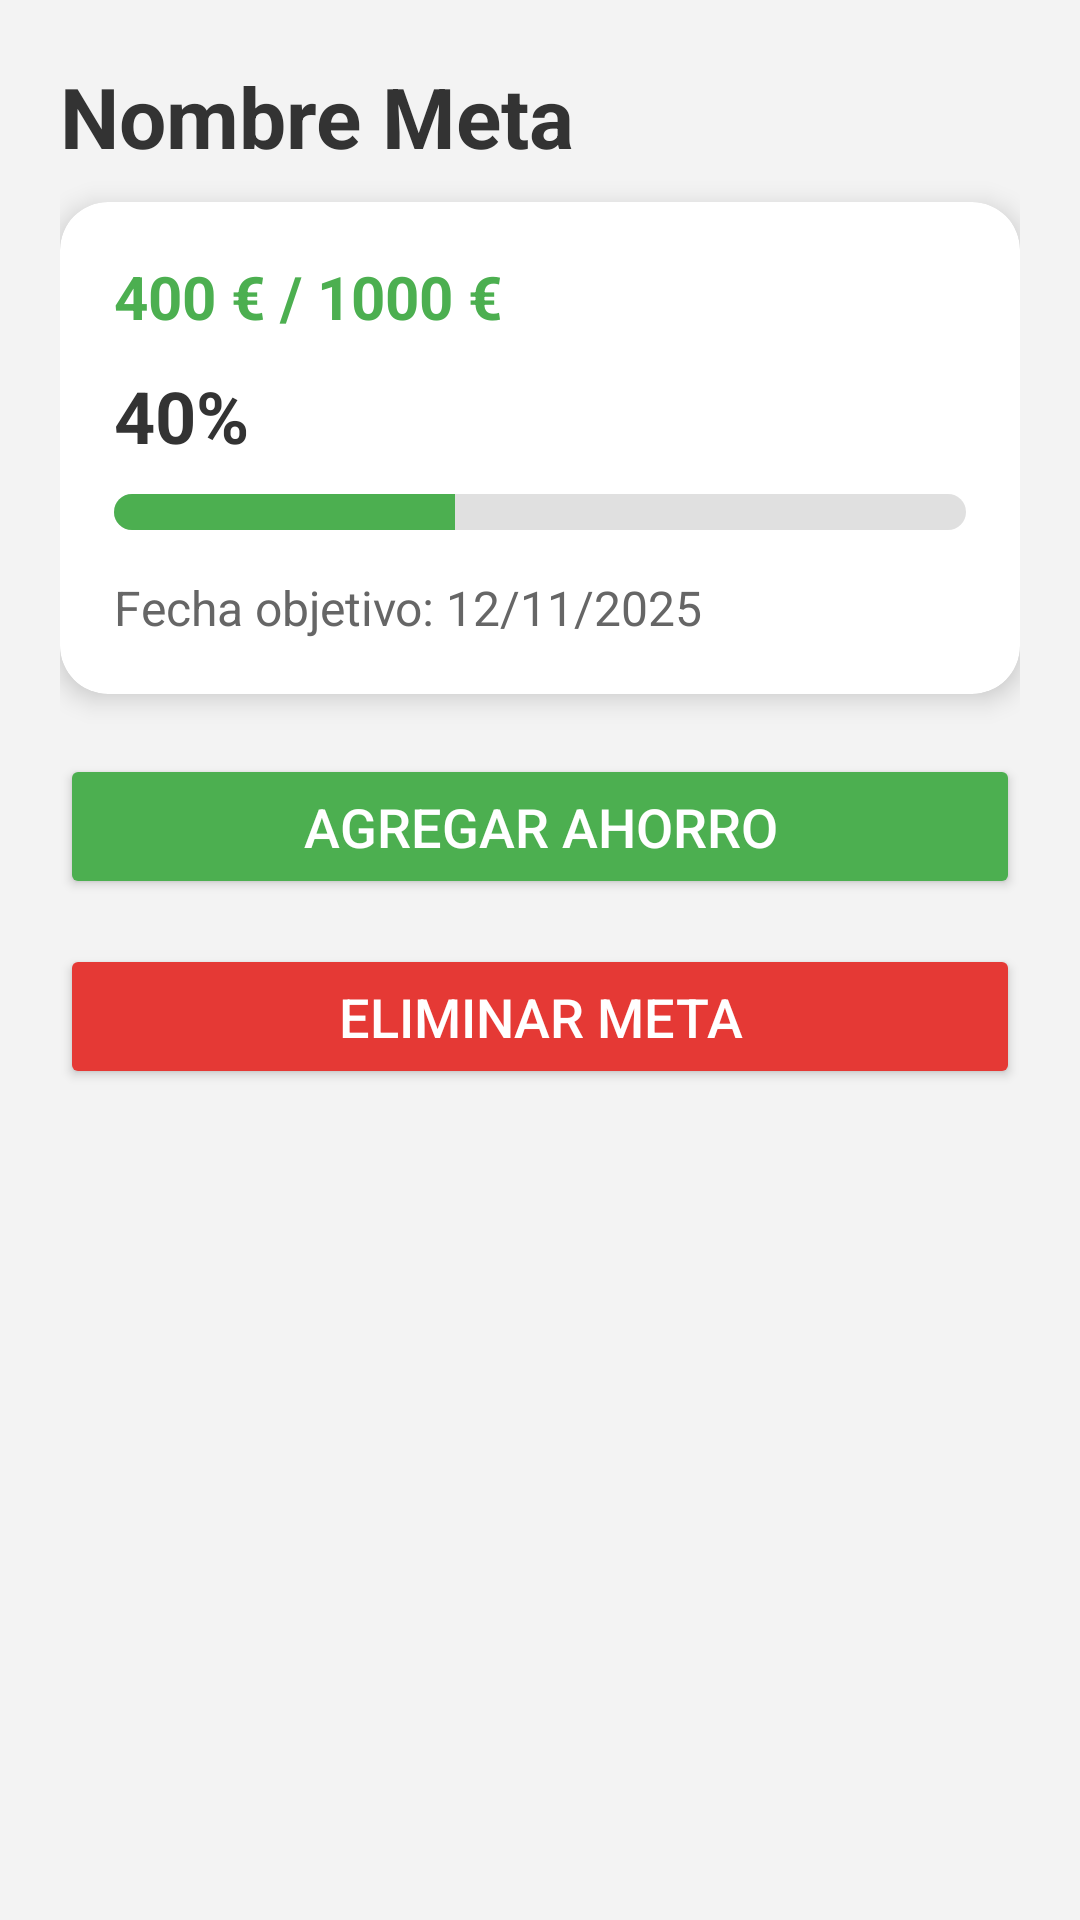

Layout XML and referenced resources for this Android screen:
<!-- AndroidManifest.xml: application theme Theme.HealthyWallet -->
<!-- res/layout/pantalla_detalle_meta.xml -->
<?xml version="1.0" encoding="utf-8"?>
<ScrollView xmlns:android="http://schemas.android.com/apk/res/android"
    xmlns:app="http://schemas.android.com/apk/res-auto"
    android:layout_width="match_parent"
    android:layout_height="match_parent"
    android:background="#F3F3F3">

    <LinearLayout
        android:orientation="vertical"
        android:layout_width="match_parent"
        android:layout_height="wrap_content"
        android:padding="20dp">

        
        <TextView
            android:id="@+id/txtTituloMeta"
            android:layout_width="wrap_content"
            android:layout_height="wrap_content"
            android:text="Nombre Meta"
            android:textSize="28sp"
            android:textColor="#333333"
            android:textStyle="bold"
            android:layout_marginBottom="10dp"/>

        
        <androidx.cardview.widget.CardView
            android:layout_width="match_parent"
            android:layout_height="wrap_content"
            android:backgroundTint="#FFFFFF"
            app:cardCornerRadius="16dp"
            app:cardElevation="5dp"
            android:layout_marginBottom="20dp">

            <LinearLayout
                android:orientation="vertical"
                android:padding="18dp"
                android:layout_width="match_parent"
                android:layout_height="wrap_content">

                
                <TextView
                    android:id="@+id/txtCantidadesDetalle"
                    android:layout_width="wrap_content"
                    android:layout_height="wrap_content"
                    android:text="400 € / 1000 €"
                    android:textSize="20sp"
                    android:textStyle="bold"
                    android:textColor="#4CAF50"
                    android:layout_marginBottom="10dp"/>

                
                <TextView
                    android:id="@+id/txtPorcentajeDetalle"
                    android:layout_width="wrap_content"
                    android:layout_height="wrap_content"
                    android:text="40%"
                    android:textSize="24sp"
                    android:textStyle="bold"
                    android:textColor="#333333"
                    android:layout_marginBottom="10dp"/>

                
                <ProgressBar
                    android:id="@+id/barraDetalleMeta"
                    style="@android:style/Widget.ProgressBar.Horizontal"
                    android:layout_width="match_parent"
                    android:layout_height="12dp"
                    android:max="100"
                    android:progress="40"
                    android:progressDrawable="@drawable/progress_meta_estilo"
                    android:layout_marginBottom="15dp"/>

                
                <TextView
                    android:id="@+id/txtFechaDetalle"
                    android:layout_width="wrap_content"
                    android:layout_height="wrap_content"
                    android:text="Fecha objetivo: 12/11/2025"
                    android:textSize="16sp"
                    android:textColor="#666666"/>
            </LinearLayout>
        </androidx.cardview.widget.CardView>

        
        <Button
            android:id="@+id/btnAgregarAhorro"
            android:layout_width="match_parent"
            android:layout_height="wrap_content"
            android:text="Agregar ahorro"
            android:textSize="18sp"
            android:layout_marginBottom="15dp"
            android:padding="12dp"
            android:backgroundTint="#4CAF50"
            android:textColor="#FFFFFF"
            app:cornerRadius="8dp"/>

        
        <Button
            android:id="@+id/btnEliminarMeta"
            android:layout_width="match_parent"
            android:layout_height="wrap_content"
            android:text="Eliminar meta"
            android:textSize="18sp"
            android:padding="12dp"
            android:backgroundTint="#E53935"
            android:textColor="#FFFFFF"
            app:cornerRadius="8dp"/>
    </LinearLayout>
</ScrollView>
<!-- resources referenced by this layout -->
<resources>
  <!-- drawable progress_meta_estilo (drawable) -->
  <layer-list xmlns:android="http://schemas.android.com/apk/res/android">
  
      
      <item android:id="@android:id/background">
          <shape>
              <corners android:radius="50dp" />
              <solid android:color="#E0E0E0"/>
          </shape>
      </item>
  
      
      <item android:id="@android:id/progress">
          <clip>
              <shape>
                  <corners android:radius="50dp" />
                  <solid android:color="#4CAF50"/> 
              </shape>
          </clip>
      </item>
  
  </layer-list>
  <style name="Theme.HealthyWallet" parent="Theme.MaterialComponents.Light.NoActionBar">
  
          
          <item name="colorPrimary">@color/colorVerde</item>
          <item name="colorPrimaryVariant">@color/colorVerdeOscuro</item>
          <item name="colorOnPrimary">@color/colorBlanco</item>
  
          
          <item name="colorSecondary">@color/colorGrisClaro</item>
          <item name="colorOnSecondary">@color/colorTextoNegro</item>
  
          
          <item name="android:windowBackground">@color/colorBlanco</item>
          <item name="android:statusBarColor">@color/colorVerdeOscuro</item>
          <item name="android:navigationBarColor">@color/colorNavFondo</item>
  
          
          <item name="materialCardViewStyle">@style/Widget.MaterialComponents.CardView</item>
          <item name="textInputStyle">@style/Widget.MaterialComponents.TextInputLayout.OutlinedBox</item>
          <item name="materialButtonStyle">@style/Widget.MaterialComponents.Button</item>
  
          
          <item name="android:colorControlHighlight">@color/ripple_suave</item>
  
      </style>
  <color name="colorVerde">#2ECC71</color>
  <color name="colorVerdeOscuro">#27AE60</color>
  <color name="colorBlanco">#FFFFFFFF</color>
  <color name="colorGrisClaro">#F3F3F3</color>
  <color name="colorTextoNegro">#FF000000</color>
  <color name="colorNavFondo">#E9F7EF</color>
  <color name="ripple_suave">#21000000</color>
</resources>
